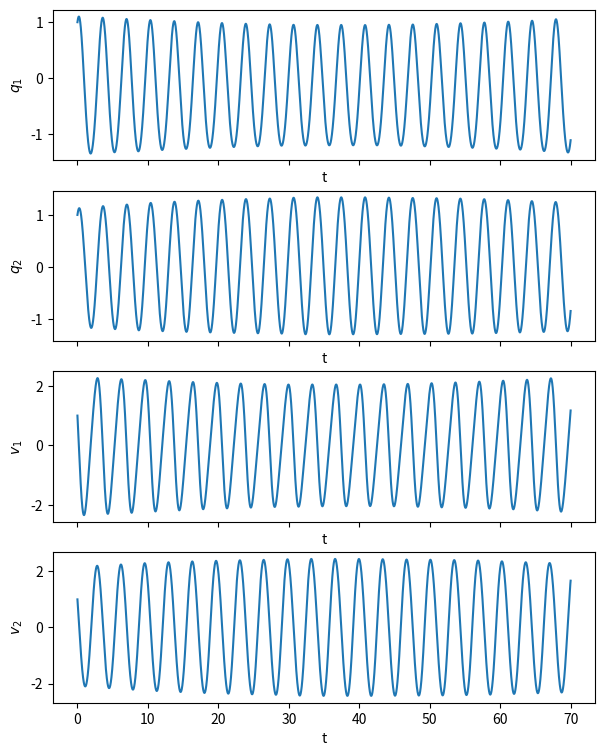
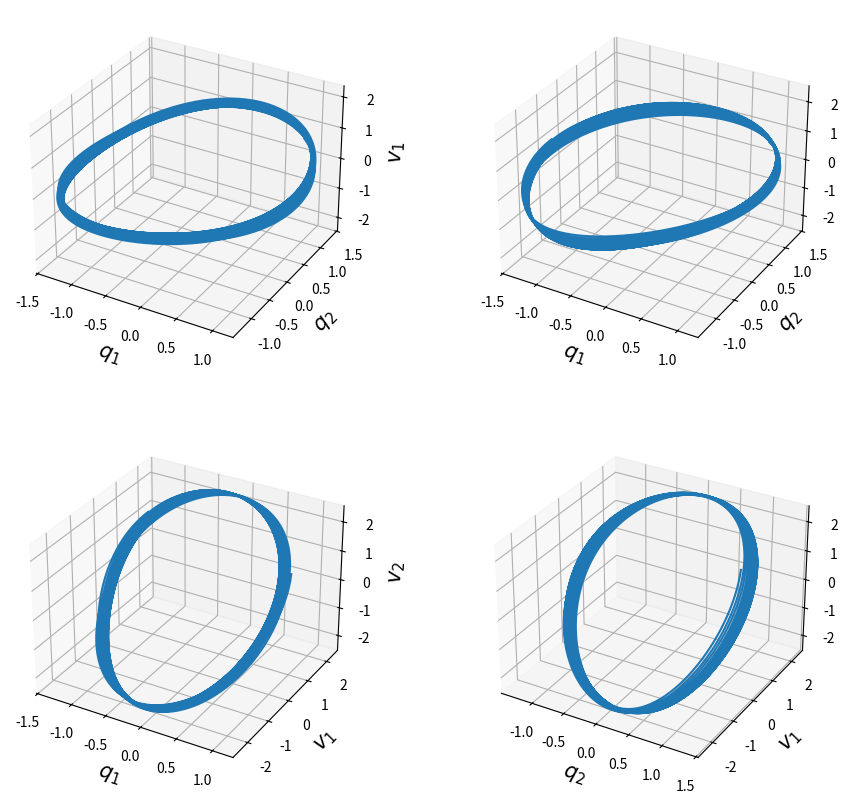

Write the Python code that produced these figures, in order.
import matplotlib.pyplot as plt
import numpy as np
from scipy.integrate import solve_ivp

m1 = 1
m2 = 1
w1 = 1.9
w2 = 1.9
epsilon = 0.5

def Hamiltonian(t, x):    
        
    return [
        x[2],  # d(q_1)/dt
        x[3],  # d(q_2)/dt
        -(2*epsilon/m1)*x[0]*x[1] - (w1**2)*x[0],  # d(v_1)/dt
        -(epsilon/m2)*((x[0]**2)-(x[1]**2)) - (w2**2)*x[1]  # d(v_1)/dt
    ]
    
dt = 0.01
t_test = np.arange(0,70,dt)
X0 = [1,1,1,1]

sol = solve_ivp(Hamiltonian, (t_test[0], t_test[-1]), X0, method='BDF', t_eval=t_test) # Integrate
x_test = np.transpose(sol.y)

fig, axs = plt.subplots(x_test.shape[1], 1, sharex=True, figsize=(7,9))
plt.rc('axes', labelsize=15)
for i in range(x_test.shape[1]):
    axs[i].plot(t_test, x_test[:, i])
    axs[i].set(xlabel='t', ylabel=['$q_1$','$q_2$','$v_1$','$v_2$'][i])
    #axs[i].set_xlim(8,9)
    #axs[i].legend()
    
fig = plt.figure(figsize= (11, 10))

ax1 = fig.add_subplot(221, projection='3d')
ax1.plot(x_test[:, 0], x_test[:, 1], x_test[:, 2])
ax1.set(xlabel='$q_1$', ylabel='$q_2$', zlabel='$v_1$')

ax2 = fig.add_subplot(222, projection='3d')
ax2.plot(x_test[:, 0], x_test[:, 1], x_test[:, 3])
ax2.set(xlabel='$q_1$', ylabel='$q_2$', zlabel='$v_2$')

ax4 = fig.add_subplot(223, projection='3d')
ax4.plot(x_test[:, 0], x_test[:, 2], x_test[:, 3])
ax4.set(xlabel='$q_1$', ylabel='$v_1$', zlabel='$v_2$')

ax7 = fig.add_subplot(224, projection='3d')
ax7.plot(x_test[:, 1], x_test[:, 2], x_test[:, 3])
ax7.set(xlabel='$q_2$', ylabel='$v_1$', zlabel='$v_2$')